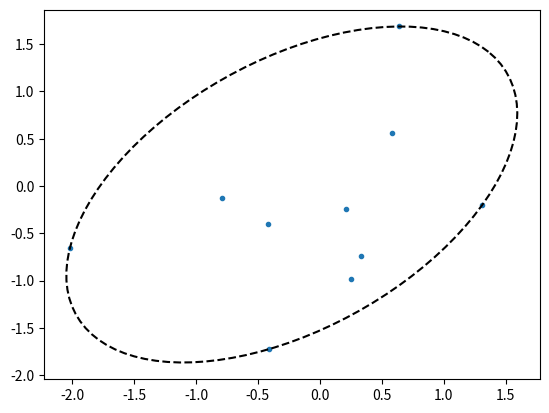

Recreate this plot in Python.
import numpy as np
import sys
try:
    from matplotlib import pyplot as plt
except ModuleNotFoundError as err:
    print("ModuleNotFoundError:", err, file=sys.stderr)
    print("Plotting functions are disabled.", file=sys.stderr)


####################
# helper functions #
####################

def sample_ellipse(ellipse, num_pts, endpoint=True):
    """
    Uniformly sample points on an ellipse.

    Arguments:
        ellipse: a tuple (c, a, b, t), where c = (x, y) is the center, a and
            b are the major and minor radii, and t is the rotation angle.
        num_pts: number of points to sample.
        endpoint: boolean. If True, repeat first point at the end (used for
            plotting).

    Returns:
        x: an array of shape (num_pts, 2) containing the sampled points as row
            vectors.
    """

    # extract ellipse parameters
    c, a, b, t = ellipse

    # rotation matrix
    rot_mat = np.array([[np.cos(t), -np.sin(t)],
                        [np.sin(t), np.cos(t)]])

    # array of angles uniformly chosen between 0 and 2 * pi
    theta = np.linspace(0, 2 * np.pi, num_pts, endpoint=endpoint)

    # points on an ellipse with axis a, b before rotation and shift
    z = np.column_stack((a * np.cos(theta), b * np.sin(theta)))

    # rotate points by angle t and shift to center c
    x = rot_mat.dot(z.T).T + c

    return x


def plot_ellipse(ellipse, num_pts=100, str='-'):
    """
    Plot ellipse.

    Arguments:
        ellipse: a tuple (c, a, b, t), where c = (x, y) is the center, a and
            b are the major and minor radii, and t is the rotation angle.
        num_pts: number of points to sample the ellipse and plot.
        str: plot string to be passed to plot function.
    """

    # if ellipse is empty, do nothing
    if ellipse is None:
        return

    # sample points on ellipse
    x = sample_ellipse(ellipse, num_pts)

    # plot ellipse
    plt.plot(x[:, 0], x[:, 1], str)


def center_form_to_geometric(F, c):
    """
    Convert ellipse represented in center form:
        (x - c)^T * F * (x - c) = 1
    to geometrical representation, i.e. center, major-axis, minor-axis, and
    rotation angle.

    Arguments:
        F: array of shape (2,2), the matrix in the ellipse representation.
        c: array of length 2, the ellipse center.

    Returns:
        a tuple (c, a, b, t), where c = (x, y) is the center, a and
            b are the major and minor radii, and t is the rotation angle.
    """

    # extract a, b, and t from F by finding eigenvalues and eigenvectors
    w, V = np.linalg.eigh(F)

    # the eigenvalues are 1/a**2 and 1/b**2
    # the eigenvectors form the rotation matrix with angle t

    # if one the eigenvalues is not positive, the ellipse is degenerate
    if w[0] <= 0 or w[1] <= 0:
        return None

    # we assume without loss of generality 0 < t < pi.
    # V[1, 0] = sin(t), therefore it must be non-negative:
    if V[1, 0] < 0:
        V[:, 0] = -V[:, 0]

    # find t
    t = np.arccos(V[0, 0])  # V[0, 0] = cos(t)

    return c, 1 / np.sqrt(w[0]), 1 / np.sqrt(w[1]), t


def is_in_ellipse(point, ellipse):
    """
    Check if a point is contained in an ellipse.

    Arguments:
        point: array of length 2 representing a point in R2.
        ellipse: a tuple (c, a, b, t), where c = (x, y) is the center, a and
            b are the major and minor radii, and t is the rotation angle.

    Returns:
        bool: True if point is in ellipse, False otherwise.
    """

    # if ellipse is empty, return False
    if ellipse is None:
        return False

    # extract ellipse parameters
    c, a, b, t = ellipse

    # shift point by center of ellipse
    v = point - c

    # rotation matrix, by angle t
    rot_mat = np.array([[np.cos(t), np.sin(t)],
                        [-np.sin(t), np.cos(t)]])

    # matrix F parametrizing ellipse in center form:
    # (x - c)^T * F * (x - c) = 1
    F = rot_mat.T.dot(
        np.diag(1 / np.array([a, b], dtype=float) ** 2)).dot(rot_mat)

    return v.T.dot(F.dot(v)) <= 1


def is_singular(A):
    """Checks if matrix is close to singular.

    Args:
        A: matrix

    Returns:
        bool: True if A is close to singular.
    """

    return np.linalg.cond(A) >= 1 / np.finfo(float).eps


##########################################################
# primitive functions used by Welzl recursion base cases #
##########################################################

def ellipse_from_boundary5(S):
    """
    Compute the unique ellipse that passes through 5 boundary points.

    Arguments:
        S: an array of shape (5,2) containing points in R2 as row
            vectors, which are on the boundary of the desired ellipse.

    Returns:
        an ellipse given by a tuple (c, a, b, t), where c = (x, y) is the
            center, a and b are the major and minor radii, and t is the
            rotation angle.
    """

    # find parameters of ellipse given in the form
    # s0 * x ** 2 + s1 * y ** 2 + 2 * s2 * x * y + s3 * x + s4 * y + 1 = 0.

    # shift points not to exist a (0, 0) point
    c0 = np.mean(S, axis=0)
    S = S - c0

    # build linear system of equations:
    x = S[:, 0]
    y = S[:, 1]
    A = np.column_stack((x ** 2, y ** 2, 2 * x * y, x, y))

    # if A is close to singular, then at least 3 points are colinear, in which
    # case an ellipse is not unique, then we give up on this ellipse
    if is_singular(A):
        return None

    # solve system of equations
    sol = np.linalg.solve(A, -np.ones(S.shape[0]))

    # find ellipse center
    c1 = np.linalg.solve(-2 * np.array([[sol[0], sol[2]],
                                        [sol[2], sol[1]]]), sol[3:5])

    # solve for the matrix F (ellipse representation in center form)
    A = np.vstack([np.hstack([np.eye(3),
                              -np.array([[sol[0], sol[2], sol[1]]]).T]),
                   np.array([c1[0] ** 2, 2 * c1[0] * c1[1], c1[1] ** 2, -1])])
    s = np.linalg.solve(A, np.array([0, 0, 0, 1]))
    F = np.array([[s[0], s[1]], [s[1], s[2]]])

    return center_form_to_geometric(F, c0 + c1)


def ellipse_from_boundary4(S):
    """
    Compute the smallest ellipse that passes through 4 boundary points,
    based on the algorithm by:
    B. W. Silverman and D. M. Titterington, "Minimum covering ellipses,"
    SIAM Journal on Scientific and Statistical Computing 1, no. 4 (1980):
    401-409.

    Arguments:
        S: an array of shape (4,2) containing points in R2 as row
            vectors, which are on the boundary of the desired ellipse.

    Returns:
        an ellipse given by a tuple (c, a, b, t), where c = (x, y) is the
            center, a and b are the major and minor radii, and t is the
            rotation angle. This ellipse is the ellipse with the smallest
            area that passes through the 4 points.
    """

    # sort coordinates in clockwise order
    Sc = S - np.mean(S, axis=0)
    angles = np.arctan2(Sc[:, 1], Sc[:, 0])
    S = S[np.argsort(-angles), :]

    # if A is close to singular, then at least 3 points are colinear, in which
    # case an ellipse is not unique, then we give up on this ellipse
    A = np.column_stack([S[2, :] - S[0, :], S[1, :] - S[3, :]])
    if is_singular(A):
        return None

    # find intersection point of diagonals
    b = S[1, :] - S[0, :]
    s = np.linalg.solve(A, b)
    diag_intersect = S[0, :] + s[0] * (S[2, :] - S[0, :])

    # shift to origin
    S = S - diag_intersect

    # rotate so one diagonal is parallel to x-axis
    AC = S[2, :] - S[0, :]
    theta = np.arctan2(AC[1], AC[0])
    rot_mat = np.array([[np.cos(theta), np.sin(theta)],
                        [-np.sin(theta), np.cos(theta)]])
    S = rot_mat.dot(S.T).T

    # shear parallel to x-axis to make diagonals perpendicular
    m = (S[1, 0] - S[3, 0]) / (S[3, 1] - S[1, 1])
    shear_mat = np.array([[1, m], [0, 1]], dtype=float)
    S = shear_mat.dot(S.T).T

    # make the quadrilateral cyclic (i.e. all vertices lie on a circle)
    b = np.linalg.norm(S, axis=1)
    d = b[1] * b[3] / (b[2] * b[0])
    stretch_mat = np.diag(np.array([d ** .25, d ** -.25], dtype=float))
    S = stretch_mat.dot(S.T).T

    # compute optimal swing angle by solving cubic equation
    a = np.linalg.norm(S, axis=1)
    coeff = np.zeros(4)
    coeff[0] = -4 * a[1] ** 2 * a[2] * a[0]
    coeff[1] = -4 * a[1] * (a[2] - a[0]) * (a[1] ** 2 - a[2] * a[0])
    coeff[2] = 3 * a[1] ** 2 * (a[1] ** 2 + a[2] ** 2)\
        - 8 * a[1] ** 2 * a[2] * a[0] + 3 * (a[1] ** 2 + a[2] ** 2) * a[0] ** 2
    coeff[3] = coeff[1] / 2.
    rts = np.roots(coeff)
    # take the unique root in the interval (-1, 1)
    rts = rts[(-1 < rts) & (rts < 1)]
    theta = np.arcsin(np.real(rts[np.argmin(np.abs(rts))]))

    # apply transformation D_theta
    D_mat = np.array([[np.cos(theta) ** -.5,
                       np.sin(theta) * np.cos(theta) ** -.5],
                      [0, np.cos(theta) ** .5]])
    S = D_mat.dot(S.T).T

    # find enclosing circle
    boundary = S[:-1, :]    # only 3 points are needed
    A = np.vstack([-2 * boundary.T, np.ones(boundary.shape[0])]).T
    b = -np.sum(boundary ** 2, axis=1)
    s = np.linalg.solve(A, b)

    # circle parameters (center and radius)
    circle_c = s[:2]
    circle_r = np.sqrt(np.sum(circle_c ** 2) - s[2])

    # total affine transform that was applied
    T_mat = D_mat.dot(stretch_mat).dot(shear_mat).dot(rot_mat)

    # find original ellipse parameters (in center form)
    ellipse_c = np.linalg.solve(T_mat, circle_c) + diag_intersect
    ellipse_F = T_mat.T.dot(T_mat) / circle_r ** 2

    return center_form_to_geometric(ellipse_F, ellipse_c)


def ellipse_from_boundary3(S):
    """
    Compute the smallest ellipse that passes through 3 boundary points.

    Arguments:
        S: an array of shape (3,2) containing points in R2 as row
            vectors, which are on the boundary of the desired ellipse.

    Returns:
        an ellipse given by a tuple (c, a, b, t), where c = (x, y) is the
            center, a and b are the major and minor radii, and t is the
            rotation angle. This ellipse is the ellipse with the smallest
            area that passes through the 3 points.
    """

    # centroid
    c = np.mean(S, axis=0)

    # shift points
    Sc = S - c

    # solve for the matrix F
    A = Sc.T.dot(Sc)

    # if A is close to singular, then the 3 points are colinear, in which
    # case the ellipse is degenerate
    if is_singular(A):
        return None

    # ellipse matrix (center form)
    F = 1.5 * np.linalg.inv(A)

    return center_form_to_geometric(F, c)


##################
# main functions #
##################

def welzl(interior, boundary=np.zeros((0, 2))):
    """
    Find the smallest ellipse containing a set of points in the interior and
    another set of points on its boundary. To find the smallest ellipse
    containing a set of points without giben boundary points, the function can
    be called with the second argument empty (default usage).

    Arguments:
        interior: an array containing points in R2 as row vectors, representing
            points to be contained in the desired ellipse.
        boundary: an array containing points in R2 as row vectors, representing
            points to be on the boundary of the desired ellipse.

    Returns:
        an ellipse given by a tuple (c, a, b, t), where c = (x, y) is the
            center, a and b are the major and minor radii, and t is the
            rotation angle.
    """

    # stopping condition: stop either if interior is empty or if there are 5
    # points on the boundary, in which case a unique ellipse is determined.
    if interior.shape[0] == 0 or boundary.shape[0] >= 5:

        # if boundary has only 2 points, ellipse is degenerate
        if boundary.shape[0] <= 2:
            return None

        # call primitive functions to compute smallest ellipse going through
        # 3, 4, or 5 points.
        elif boundary.shape[0] == 3:
            return ellipse_from_boundary3(boundary)
        elif boundary.shape[0] == 4:
            return ellipse_from_boundary4(boundary)
        else:
            return ellipse_from_boundary5(boundary)

    # choose a random point in the interior set
    i = np.random.randint(interior.shape[0])
    p = interior[i, :]

    # remove point from interior set
    interior_wo_p = np.delete(interior, i, 0)

    # recursively call the function to find the smallest ellipse containing
    # the interior points without p
    ellipse = welzl(interior_wo_p, boundary)

    # if p is in this ellipse, then this ellipse is also the smallest ellipse
    # containing interior
    if is_in_ellipse(p, ellipse):
        return ellipse

    # if not, then p must be on the boundary of the smallest ellipse
    else:
        return welzl(interior_wo_p, np.vstack([boundary, p]))


def main():

    plt.figure()

    # generate random points in R2
    points = np.random.randn(10, 2)
    plt.plot(points[:, 0], points[:, 1], '.')

    # find enclosing ellipse
    enclosing_ellipse = welzl(points)

    # plot resulting ellipse
    plot_ellipse(enclosing_ellipse, str='k--')

    plt.show()


if __name__ == "__main__":
    main()
